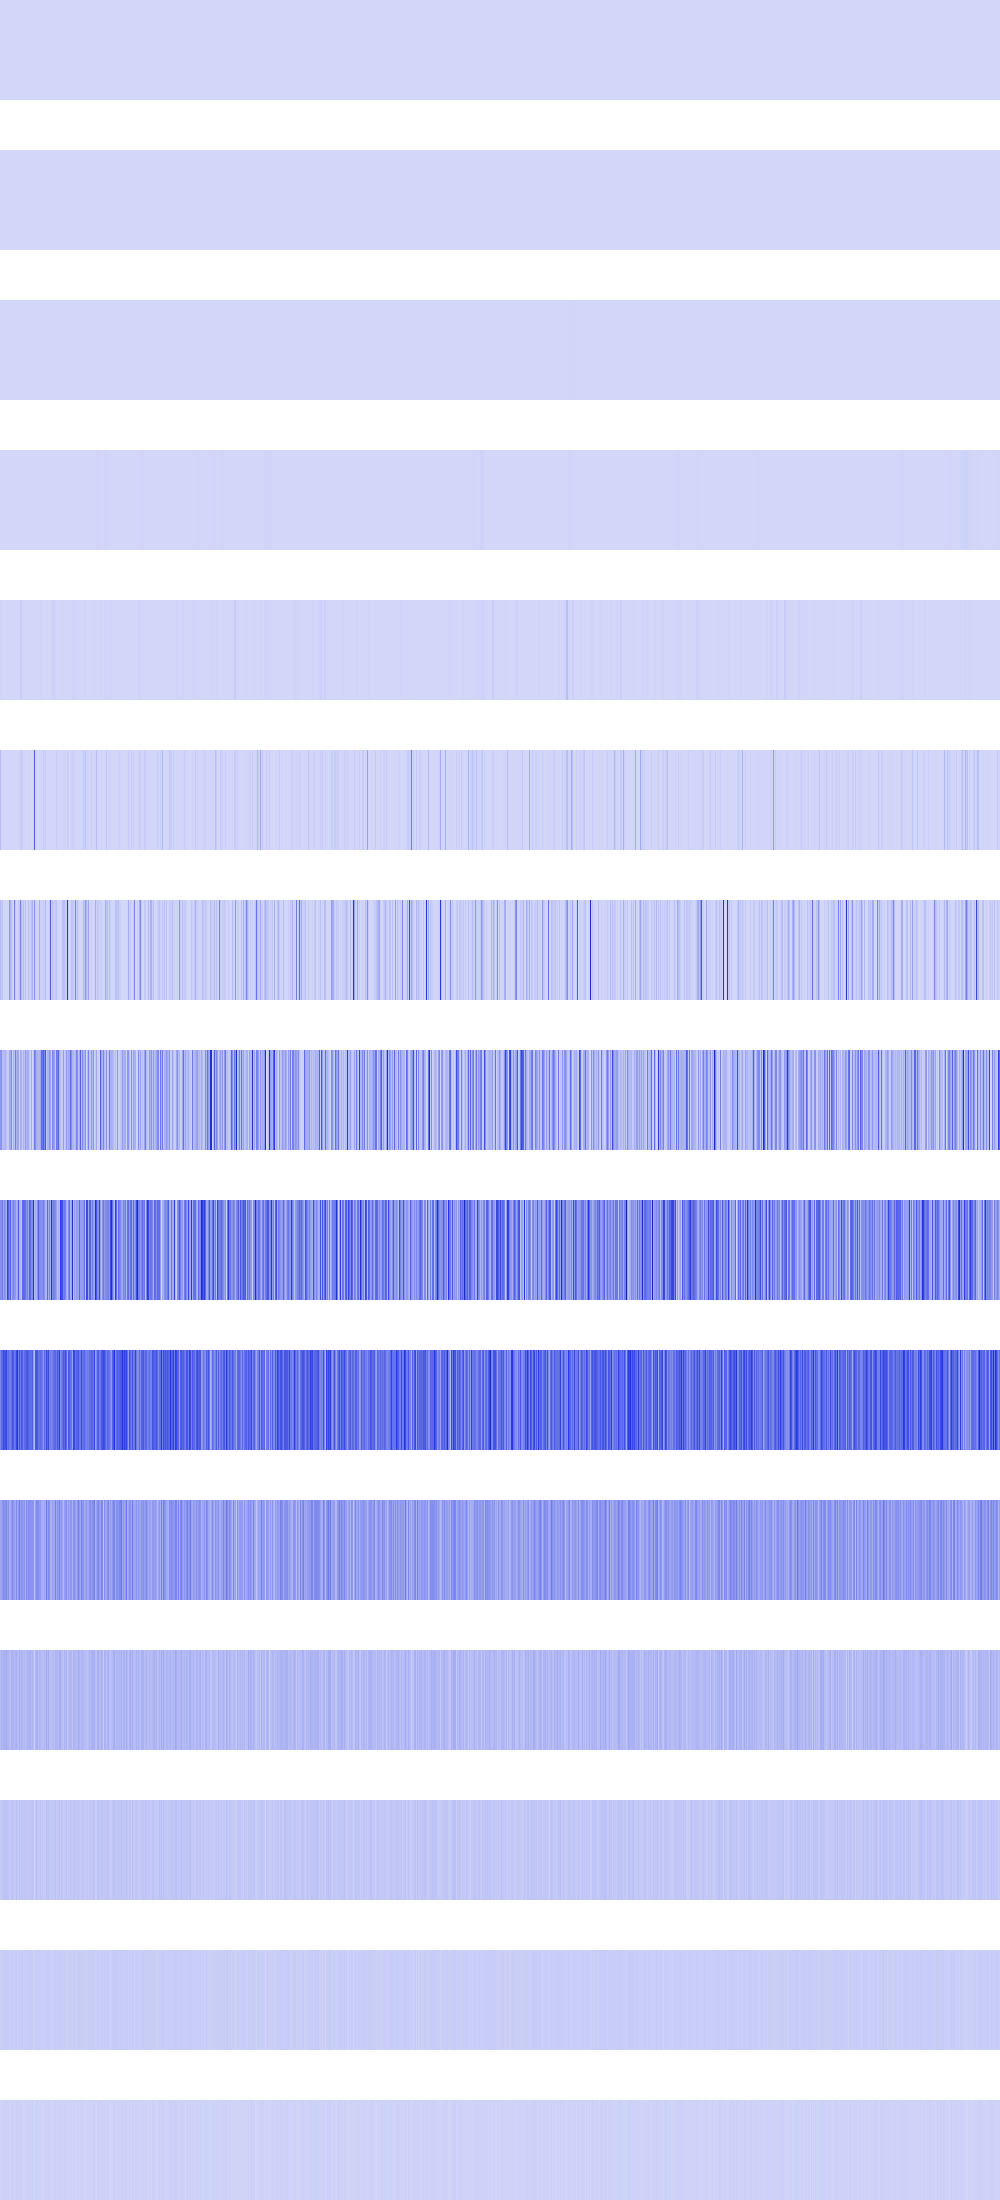

Data behind this chart, as committed beside it:
6724, 6724, 6724, 6724, 6724, 6724, 6724, 6724, 6724, 6724, 6724, 6724, 6724, 6724, 6724, 6724, 6724, 6724, 6724, 6724, 6724, 6724, 6724, 6724
16, 16, 16, 16, 16, 16, 16, 16, 16, 16, 16, 16, 16, 16, 16, 16, 30976, 30976, 30976, 30976, 30976, 30976, 30976, 30976
118336, 118336, 118336, 118336, 118336, 118336, 118336, 118336, 30976, 30976, 30976, 30976, 30976, 30976, 30976, 30976, 112896, 112896, 112896, 112896, 112896, 112896, 112896, 112896
30976, 30976, 30976, 30976, 0, 0, 0, 0, 25600, 25600, 25600, 25600, 0, 0, 0, 0, 256, 256, 256, 256, 313600, 313600, 313600, 313600
5017600, 5017600, 123904, 123904, 36864, 36864, 0, 0, 0, 0, 36864, 36864, 2560000, 2560000, 331776, 331776, 1024, 1024, 0, 0, 26214400, 26214400, 541696, 541696
76877312, 5017600, 0, 495616, 495616, 36864, 0, 4734976, 0, 0, 16384, 0, 4460544, 2560000, 331776, 4096, 4096, 0, 5914624, 0, 27541504, 30294016, 20070400, 2166784
78684160, 35430400, 60588032, 1843200, 991232, 8192, 0, 5980160, 0, 179437568, 107642880, 49840128, 30777344, 5120000, 243015680, 42672128, 8192, 0, 39731200, 27557888, 253755392, 55083008, 20070400, 66560000
185122816, 198852608, 72908800, 74235904, 91471872, 104185856, 56819712, 25264128, 34406400, 136118272, 122093568, 227573760, 18825216, 108969984, 57131008, 261013504, 99860480, 154206208, 133726208, 8290304, 122322944, 110690304, 27754496, 109330432
215711744, 195133440, 271319040, 145522688, 212434944, 178552832, 112328704, 431489024, 342884352, 231211008, 334757888, 108658688, 206929920, 224362496, 204832768, 175210496, 101744640, 148766720, 342228992, 125960192, 90112000, 64749568, 307167232, 324567040
233897984, 313065472, 316801024, 422772736, 377946112, 374538240, 433979392, 266731520, 310247424, 264241152, 249954304, 302252032, 383451136, 360120320, 266403840, 296026112, 408748032, 482344960, 242745344, 388890624, 271187968, 374865920, 341573632, 258146304
138018816, 143261696, 176422912, 222167040, 184418304, 208535552, 225705984, 155451392, 192675840, 123207680, 126615552, 176685056, 224264192, 178651136, 155844608, 124911616, 228720640, 131072000, 177209344, 273940480, 152305664, 201850880, 188219392, 163971072
74711040, 101974016, 92798976, 108789760, 100401152, 106692608, 124256256, 92798976, 100139008, 70254592, 68681728, 110100480, 96206848, 105644032, 76808192, 98828288, 113508352, 77594624, 69206016, 128450560, 69730304, 110100480, 82837504, 76283904
31981568, 44564480, 42991616, 49807360, 58195968, 54001664, 63963136, 51380224, 49283072, 39845888, 36700160, 52428800, 58195968, 43515904, 36175872, 38273024, 67633152, 37748736, 29360128, 63963136, 30408704, 52428800, 48234496, 43515904
22020096, 22020096, 27262976, 32505856, 32505856, 32505856, 35651584, 27262976, 31457280, 20971520, 23068672, 29360128, 32505856, 28311552, 22020096, 26214400, 34603008, 25165824, 25165824, 35651584, 18874368, 29360128, 29360128, 19922944
10485760, 10485760, 12582912, 14680064, 14680064, 14680064, 20971520, 12582912, 12582912, 8388608, 4194304, 16777216, 14680064, 14680064, 10485760, 10485760, 18874368, 16777216, 8388608, 20971520, 12582912, 16777216, 8388608, 6291456
